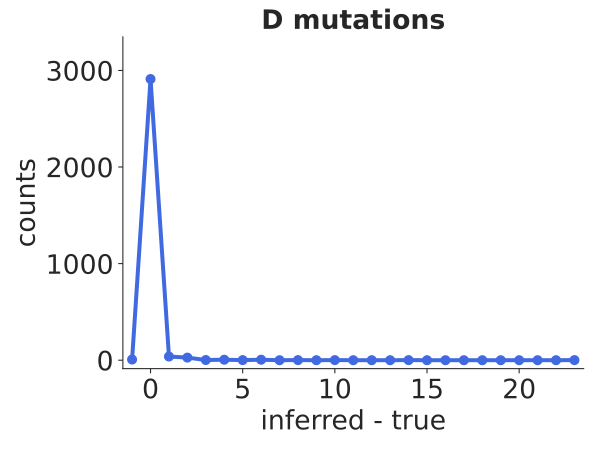

Values plotted in this chart, from the file beside it:
bin_low_edge, contents, binlabel, error
-2.5, 0.0, , 0.0
-1.5, 7.0, , 2.646
-0.5, 2911, , 53.95
0.5, 38, , 6.164
1.5, 27, , 5.196
2.5, 2, , 1.414
3.5, 5, , 2.236
4.5, 1, , 1.0
5.5, 5, , 2.236
6.5, 0.0, , 0.0
7.5, 1, , 1.0
8.5, 0.0, , 0.0
9.5, 1, , 1.0
10.5, 0.0, , 0.0
11.5, 0.0, , 0.0
12.5, 0.0, , 0.0
13.5, 1, , 1.0
14.5, 0.0, , 0.0
15.5, 0.0, , 0.0
16.5, 0.0, , 0.0
17.5, 0.0, , 0.0
18.5, 0.0, , 0.0
19.5, 0.0, , 0.0
20.5, 0.0, , 0.0
21.5, 0.0, , 0.0
22.5, 1.0, , 1.0
23.5, 0.0, , 0.0
